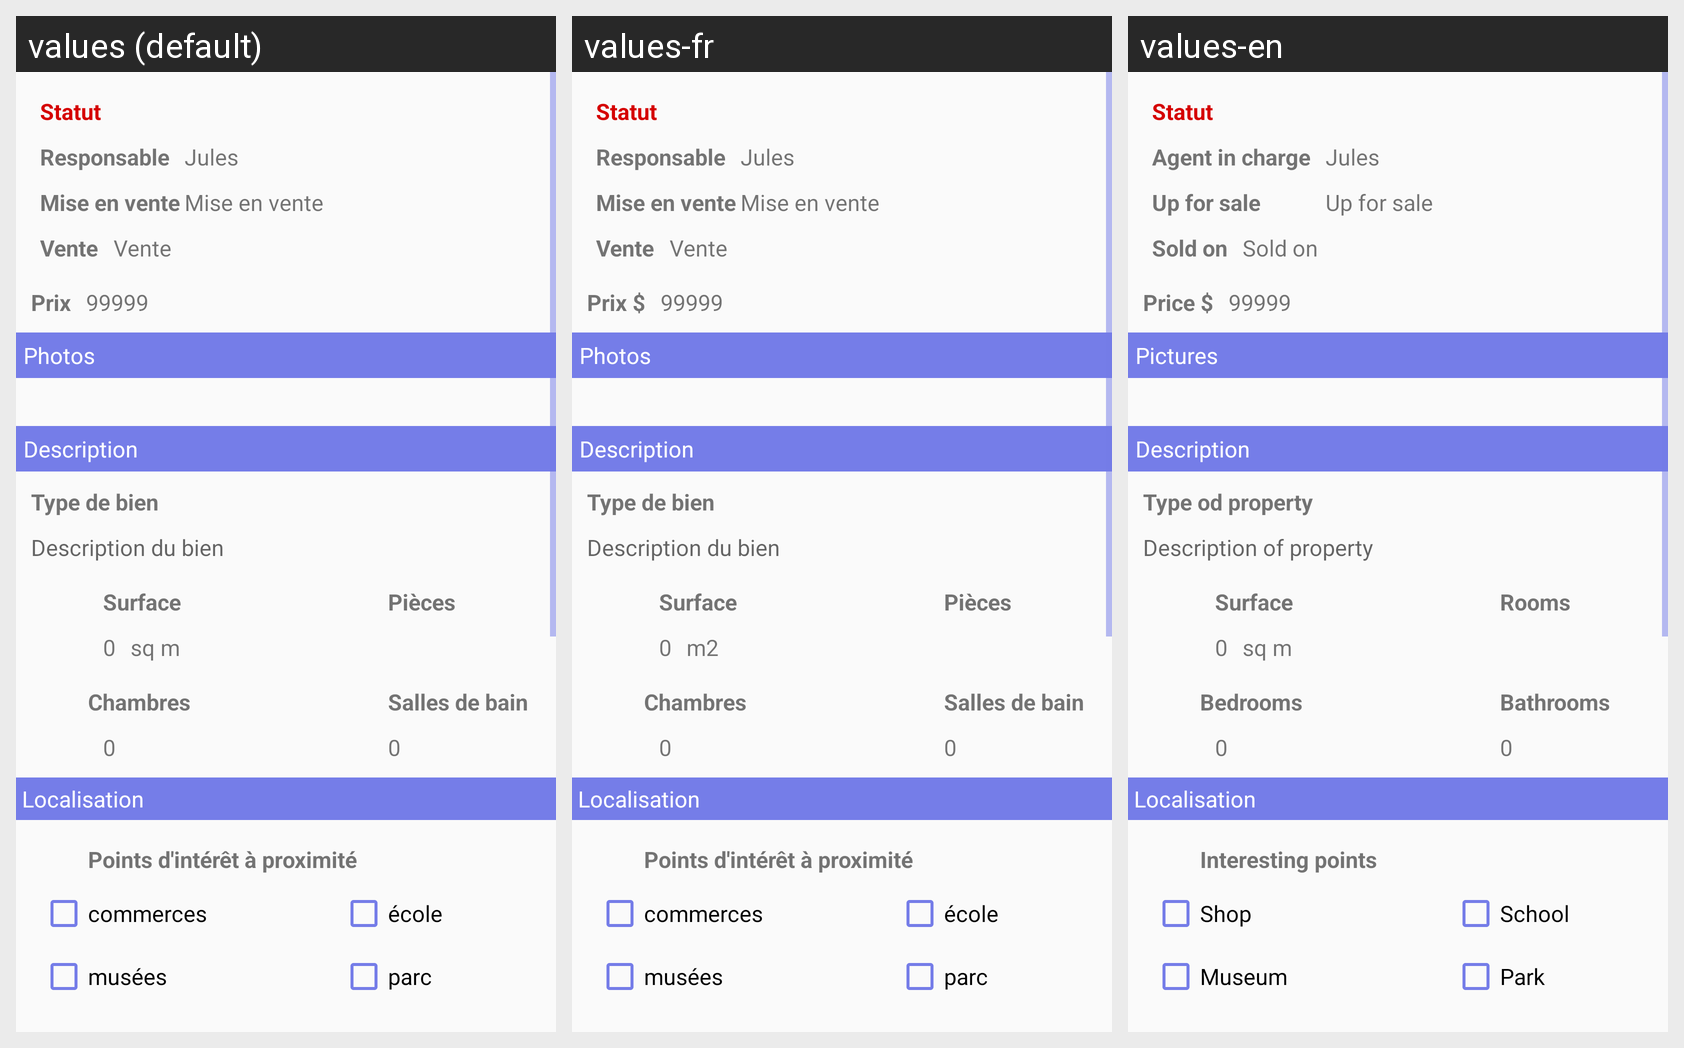

The Android screen above is rendered under several locales of the same app. Produce the string resources it draws, with the default and per-locale values.
Android screen res/layout/fragment_detail.xml rendered under 3 locales, left to right: values (default), values-fr, values-en. Device: Nexus 5 (rendered at 1080×1920; each locale shown at half size, 540×960, under a caption strip naming it); theme AppTheme.
Strings drawn on this screen, with the default value and each locale's value (text and hints the layout hard-codes, and strings that could not be matched under every locale, appear in the picture but are not listed):

statut
  values: Statut
  values-fr: Statut
  values-en: Statut

agent_in_charge
  values: Responsable
  values-fr: Responsable
  values-en: Agent in charge

agent_example
  values: Jules
  values-fr: Jules
  values-en: Jules

date_offer
  values: Mise en vente
  values-fr: Mise en vente
  values-en: Up for sale

date_sold
  values: Vente
  values-fr: Vente
  values-en: Sold on

price_title
  values: Prix
  values-fr: Prix $
  values-en: Price $

price_text
  values: 99999
  values-fr: 99999
  values-en: 99999

recyclerview_title
  values: Photos
  values-fr: Photos
  values-en: Pictures

description_title
  values: Description
  values-fr: Description
  values-en: Description

house_description
  values: Description du bien
  values-fr: Description du bien
  values-en: Description of property

house_type
  values: Type de bien
  values-fr: Type de bien
  values-en: Type od property

surface_title
  values: Surface
  values-fr: Surface
  values-en: Surface

surface_text
  values: 0
  values-fr: 0
  values-en: 0

square_meter
  values: sq m
  values-fr: m2
  values-en: sq m

room_title
  values: Pièces
  values-fr: Pièces
  values-en: Rooms

room_text
  values: 0
  values-fr: 0
  values-en: 0

bedroom_title
  values: Chambres
  values-fr: Chambres
  values-en: Bedrooms

bedroom_text
  values: 0
  values-fr: 0
  values-en: 0

bathroom_title
  values: Salles de bain
  values-fr: Salles de bain
  values-en: Bathrooms

bathroom_text
  values: 0
  values-fr: 0
  values-en: 0

localisation
  values: Localisation
  values-fr: Localisation
  values-en: Localisation

search_attracting_ask
  values: Points d'intérêt à proximité
  values-fr: Points d'intérêt à proximité
  values-en: Interesting points

shop
  values: commerces
  values-fr: commerces
  values-en: Shop

school
  values: école
  values-fr: école
  values-en: School

museum
  values: musées
  values-fr: musées
  values-en: Museum

park
  values: parc
  values-fr: parc
  values-en: Park
